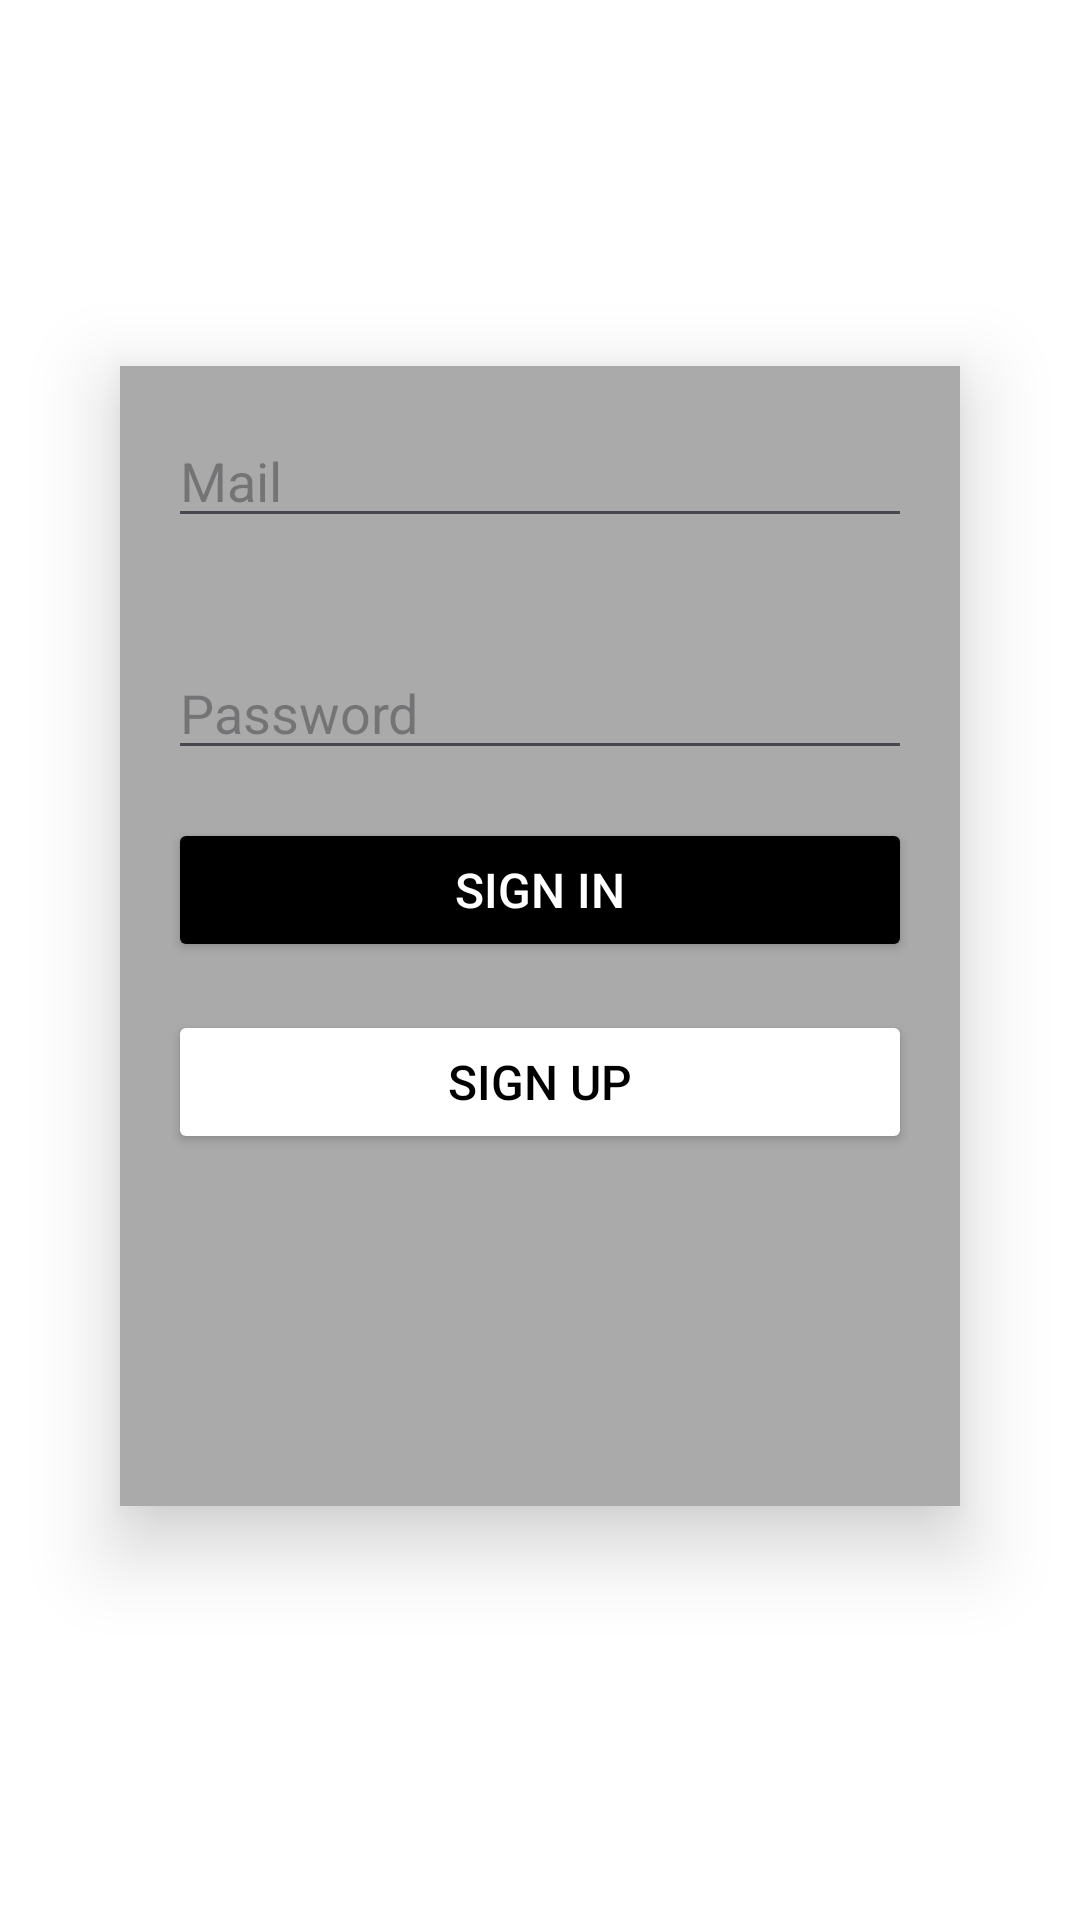

This screen was rendered from an Android layout file. Write that file and the resources it references.
<!-- AndroidManifest.xml: application theme Theme.furkan -->
<!-- res/layout/fragment_sign_in.xml -->
<?xml version="1.0" encoding="utf-8"?>
<LinearLayout xmlns:android="http://schemas.android.com/apk/res/android"
    xmlns:tools="http://schemas.android.com/tools"
    android:layout_width="match_parent"
    android:layout_height="match_parent"
    android:background="@android:color/white"
    android:gravity="center"
    android:orientation="vertical"
    tools:context="com.furkandursun.musicplayerapp.ui.fragments.SignInFragment">

    <LinearLayout

        android:layout_width="match_parent"
        android:layout_height="380dp"
        android:layout_marginStart="40dp"
        android:layout_marginEnd="40dp"
        android:layout_marginBottom="16dp"
        android:background="@android:color/darker_gray"
        android:elevation="16dp"
        android:orientation="vertical"
        android:padding="16dp">

        <EditText
            android:id="@+id/mailEditTextSignIn"
            android:layout_width="match_parent"
            android:layout_height="wrap_content"
            android:layout_marginBottom="16dp"
            android:hint="@string/mail"
            android:inputType="textEmailAddress"
            android:textColor="@android:color/black"
            android:textSize="18sp" />

        <EditText
            android:id="@+id/passwordEditTextSignIn"
            android:layout_width="match_parent"
            android:layout_height="wrap_content"
            android:layout_marginBottom="16dp"
            android:hint="@string/password"
            android:inputType="numberPassword"
            android:textColor="@android:color/black"
            android:layout_marginTop="20dp"
            android:textSize="18sp" />



        <Button
            android:id="@+id/btnSignIn"
            android:layout_width="match_parent"
            android:layout_height="wrap_content"
            android:layout_marginBottom="16dp"
            android:backgroundTint="@android:color/black"
            android:text="@string/sign_in"
            android:textColor="@android:color/white"
            android:textSize="16sp" />

        <Button
            android:id="@+id/btnSignUp"
            android:layout_width="match_parent"
            android:layout_height="wrap_content"
            android:backgroundTint="@android:color/white"
            android:text="@string/sign_up"
            android:textColor="@android:color/black"
            android:textSize="16sp" />
    </LinearLayout>



</LinearLayout>
<!-- resources referenced by this layout -->
<resources>
  <string name="mail">Mail</string>
  <string name="password">Password</string>
  <string name="sign_in">Sign In</string>
  <string name="sign_up">Sign Up</string>
  <style name="Theme.furkan" parent="Base.Theme.furkan" />
  <style name="Base.Theme.furkan" parent="Theme.Material3.DayNight.NoActionBar">
  
      </style>
</resources>
